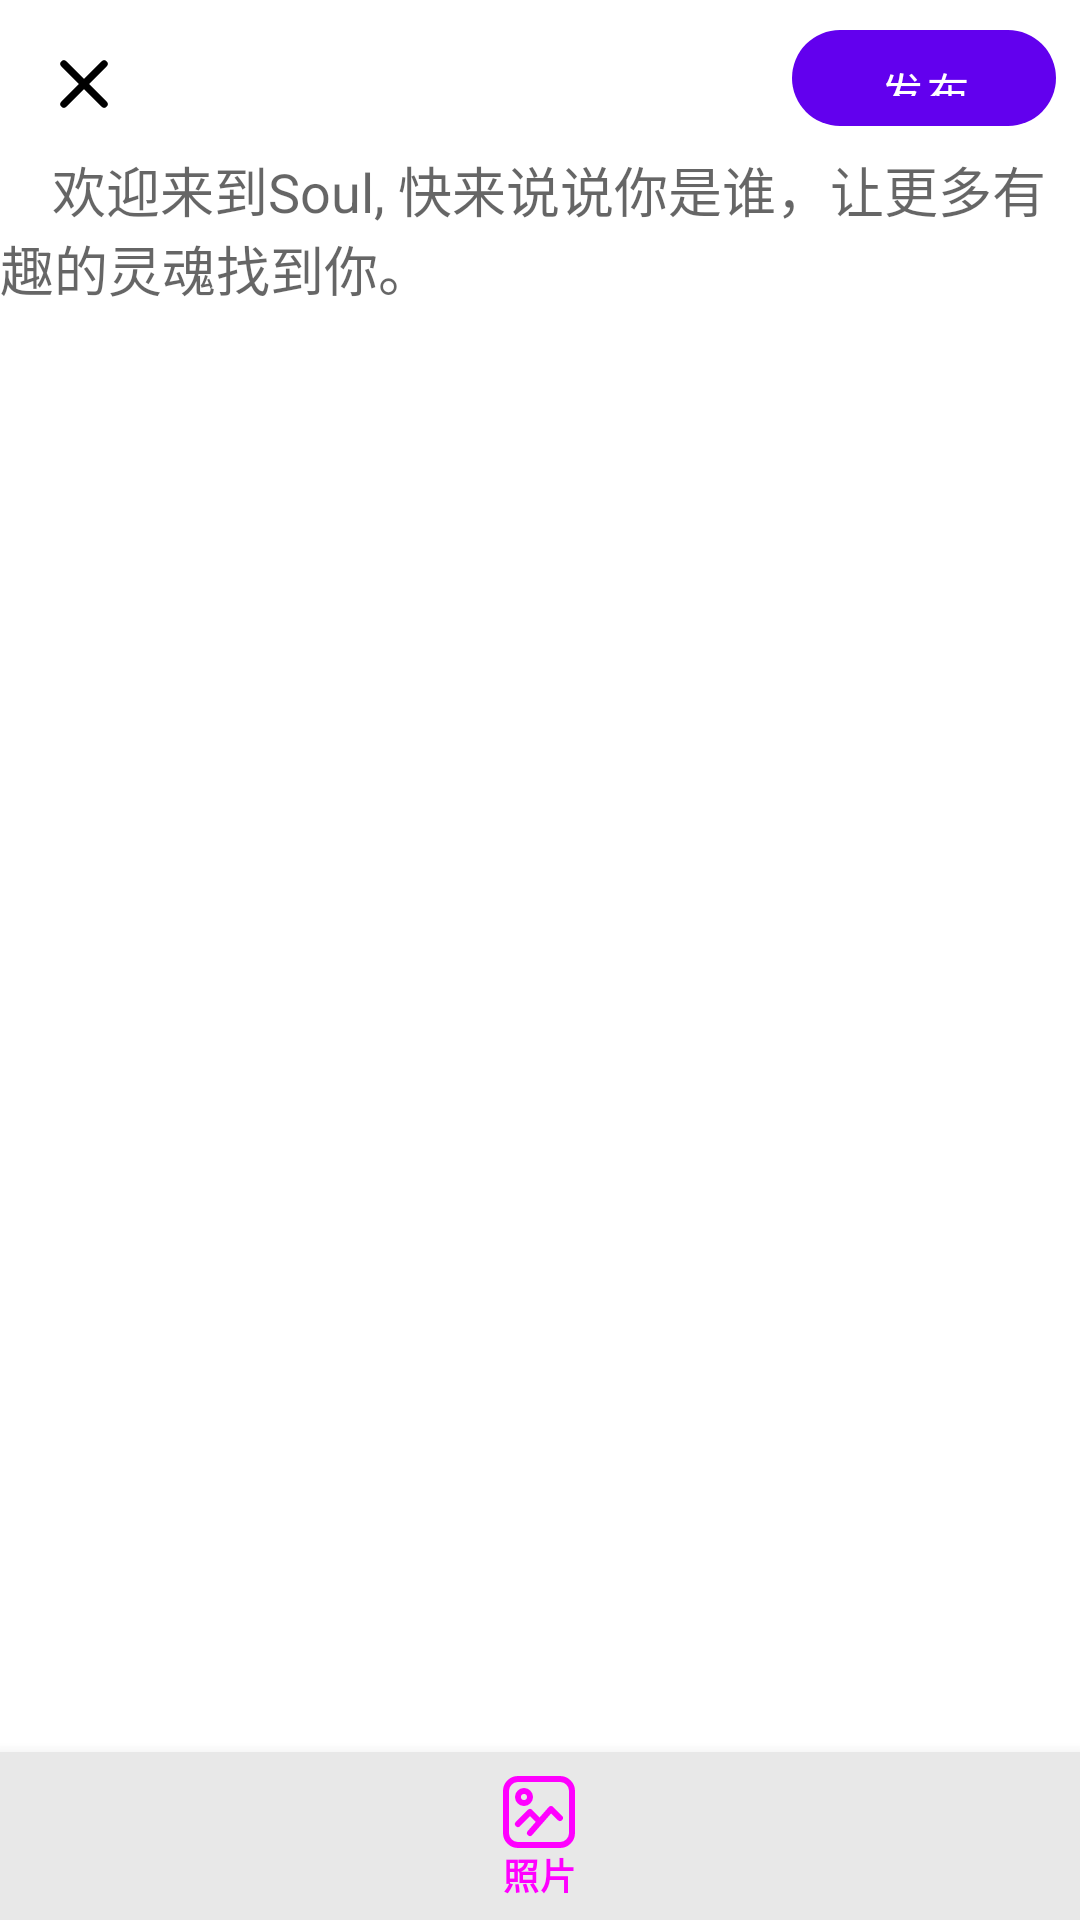

Android layout source for this screen:
<!-- AndroidManifest.xml: application theme AppTheme -->
<!-- res/layout/activity_post.xml -->
<?xml version="1.0" encoding="utf-8"?>
<androidx.constraintlayout.widget.ConstraintLayout xmlns:android="http://schemas.android.com/apk/res/android"
    xmlns:app="http://schemas.android.com/apk/res-auto"
    xmlns:tools="http://schemas.android.com/tools"
    android:layout_width="match_parent"
    android:layout_height="match_parent"
    tools:context=".section.moment.activity.post.PostActivity">

    <ImageButton
        android:id="@+id/post_back_btn"
        android:layout_width="wrap_content"
        android:layout_height="wrap_content"
        android:layout_marginStart="16dp"
        android:layout_marginTop="16dp"
        android:background="#00FFFFFF"
        app:layout_constraintStart_toStartOf="parent"
        app:layout_constraintTop_toTopOf="parent"
        app:srcCompat="@drawable/ic_cancel" />

    <Button
        android:id="@+id/confirm_btn"
        android:layout_width="wrap_content"
        android:layout_height="32dp"
        android:layout_marginTop="10dp"
        android:layout_marginEnd="8dp"
        android:background="@drawable/btn_blue"
        android:text="发布"
        android:textColor="@color/white"
        app:layout_constraintEnd_toEndOf="parent"
        app:layout_constraintTop_toTopOf="parent" />

    <EditText
        android:id="@+id/post_content"
        android:layout_width="0dp"
        android:layout_height="0dp"
        android:layout_marginTop="8dp"
        android:background="#00FFFFFF"
        android:ems="10"
        android:gravity="start|top"
        android:hint="    欢迎来到Soul, 快来说说你是谁，让更多有趣的灵魂找到你。"
        android:inputType="textMultiLine"
        app:layout_constraintBottom_toTopOf="@+id/tableRow"
        app:layout_constraintEnd_toEndOf="parent"
        app:layout_constraintStart_toStartOf="parent"
        app:layout_constraintTop_toBottomOf="@+id/confirm_btn" />

    <com.google.android.material.bottomnavigation.BottomNavigationView
        android:id="@+id/bottomNavigationView"
        android:layout_width="0dp"
        android:layout_height="wrap_content"
        android:background="#E8E8E8"
        app:itemIconTint="@color/selector_nav"
        app:itemTextColor="@color/selector_nav"
        app:layout_constraintBottom_toBottomOf="parent"
        app:layout_constraintEnd_toEndOf="parent"
        app:layout_constraintStart_toStartOf="parent"
        app:menu="@menu/post_menu" />

    <TableRow
        android:id="@+id/tableRow"
        android:layout_width="0dp"
        android:layout_height="wrap_content"
        android:layout_marginStart="16dp"
        android:layout_marginEnd="16dp"
        android:background="#00FFFFFF"
        app:layout_constraintBottom_toTopOf="@+id/bottomNavigationView"
        app:layout_constraintEnd_toEndOf="parent"
        app:layout_constraintStart_toStartOf="parent" />


</androidx.constraintlayout.widget.ConstraintLayout>
<!-- resources referenced by this layout -->
<resources>
  <!-- drawable btn_blue (drawable) -->
  <?xml version="1.0" encoding="utf-8"?>
  <selector xmlns:android="http://schemas.android.com/apk/res/android">
  
      <item android:state_pressed="true">
          <shape android:shape="rectangle">
              <solid android:color="@color/em_base_color_accent"/>
              <corners android:radius="24dp"/>
          </shape>
      </item>
      <item>
          <shape android:shape="rectangle">
              <solid android:color="@color/em_color_brand"/>
              <corners android:radius="24dp"/>
          </shape>
      </item>
  
  </selector>
  <!-- drawable ic_cancel (drawable) -->
  <vector android:height="24dp" android:viewportHeight="200"
      android:viewportWidth="200" android:width="24dp" xmlns:android="http://schemas.android.com/apk/res/android">
      <path android:fillColor="#FF000000" android:pathData="M114,100l49,-49a9.9,9.9 0,0 0,-14 -14L100,86 51,37A9.9,9.9 0,0 0,37 51l49,49L37,149a9.9,9.9 0,0 0,14 14l49,-49 49,49a9.9,9.9 0,0 0,14 -14Z"/>
  </vector>
  <!-- not gathered from this repository: default colours our renderer supplied (Android Studio template values) -->
  <color name="white">#FFFFFFFF</color>
</resources>
